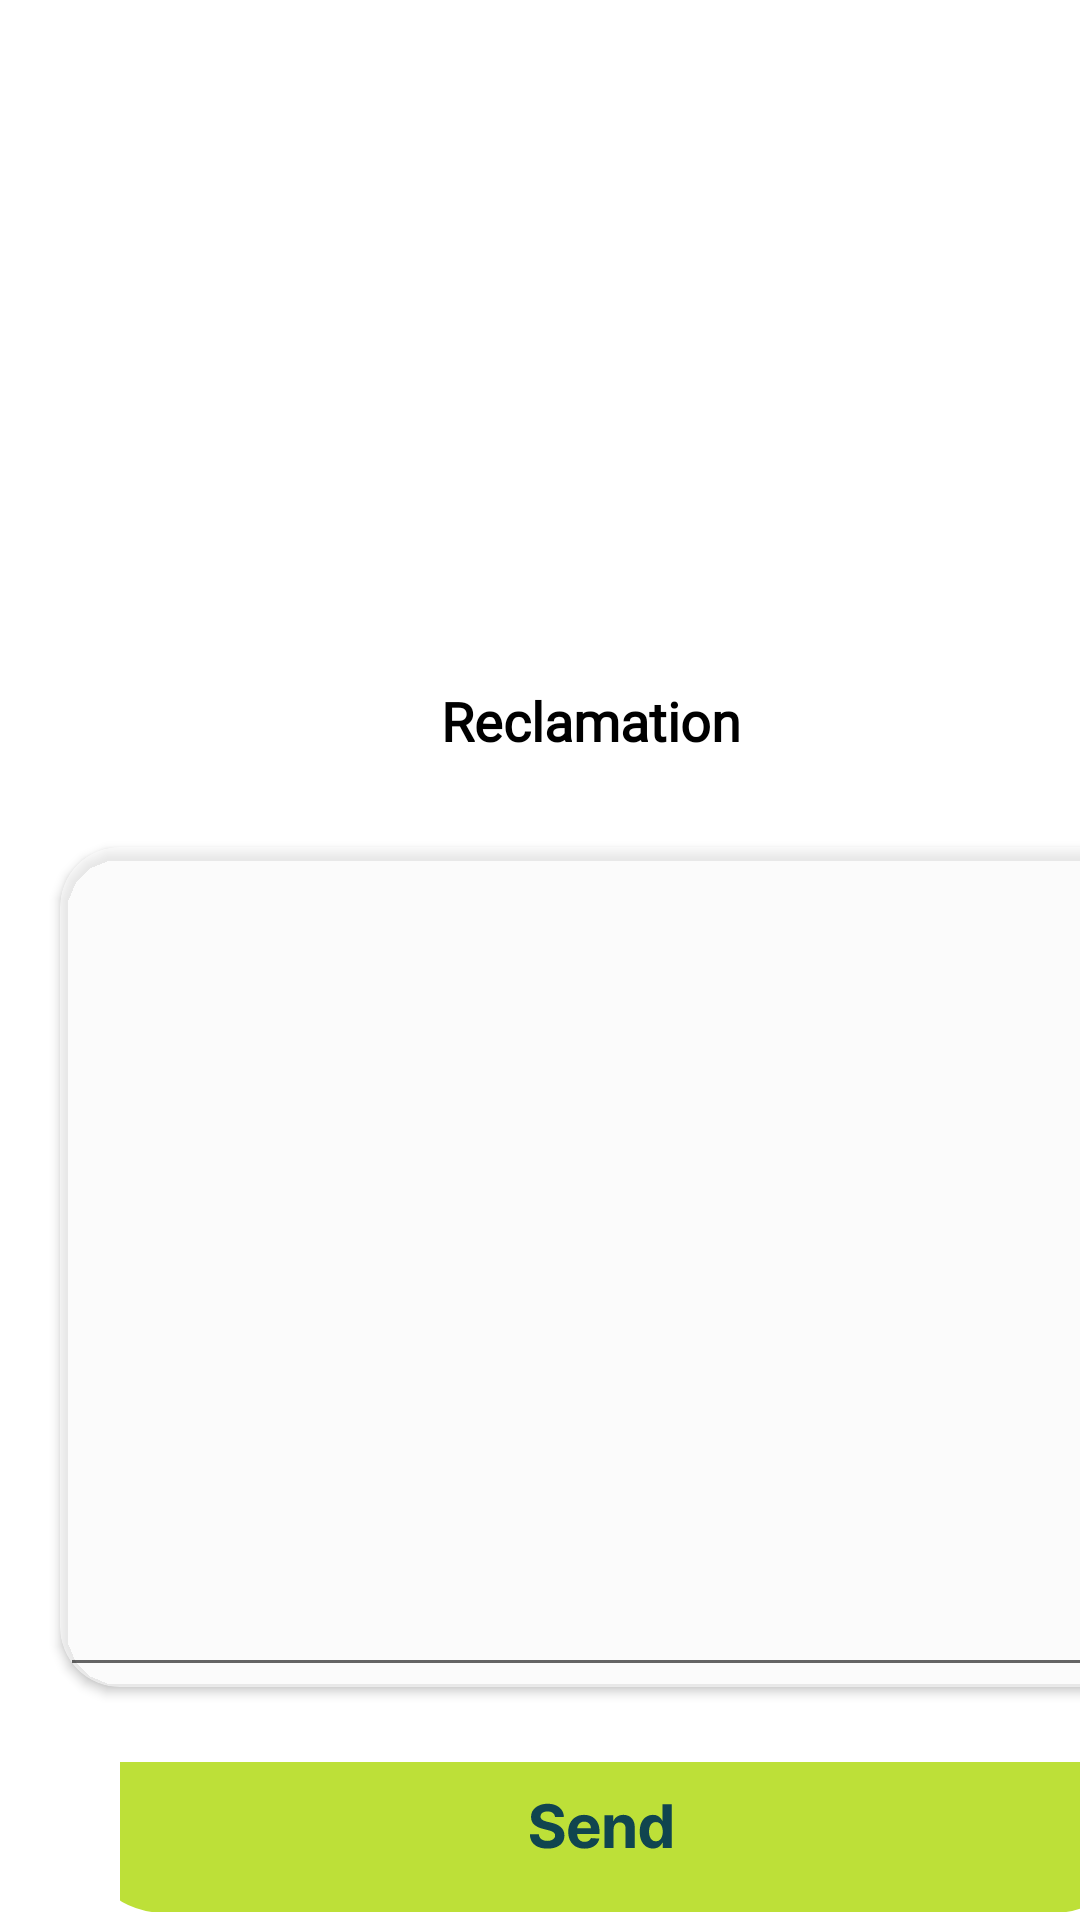

Produce the Android XML layout that renders to this screen, including the resource entries it uses.
<!-- AndroidManifest.xml: application theme Theme.MyApplication -->
<!-- res/layout/fragment_report.xml -->
<?xml version="1.0" encoding="utf-8"?>
<FrameLayout xmlns:android="http://schemas.android.com/apk/res/android"
    xmlns:app="http://schemas.android.com/apk/res-auto"
    xmlns:tools="http://schemas.android.com/tools"
    android:layout_width="match_parent"
    android:layout_height="match_parent"
    android:layout_gravity="center"
    android:background="@drawable/reclamation_background"
    tools:context=".ReportFragment">

    

    <LinearLayout

        android:layout_width="400dp"
        android:layout_height="545dp"


        android:layout_marginTop="120dp"
        android:layout_marginEnd="10dp"
        android:layout_marginRight="10dp"
        android:orientation="vertical"
        android:padding="0dp"
        android:paddingStart="10dp"
        android:paddingEnd="10dp"
        android:paddingRight="10dp"
        app:layout_constraintBottom_toBottomOf="parent"
        app:layout_constraintEnd_toEndOf="parent"
        app:layout_constraintStart_toStartOf="parent"
        app:layout_constraintTop_toTopOf="parent">

        <ImageView
            android:id="@+id/imageView9"
            android:layout_width="340dp"
            android:layout_height="88dp"
            android:layout_gravity="center"
            android:layout_margin="0dp"
            android:layout_marginStart="5dp"
            android:layout_marginTop="90dp"
            android:layout_marginBottom="30dp"
            android:backgroundTint="#BDE038"
            android:foregroundTint="#BDE038"
            app:srcCompat="@drawable/ic_baseline_report_24"
            app:tint="#BDE038" />

        <TextView
            android:id="@+id/textView6"
            android:layout_width="378dp"
            android:layout_height="wrap_content"
            android:layout_marginLeft="10dp"
            android:layout_marginTop="20dp"
            android:layout_marginEnd="10dp"
            android:layout_marginRight="10dp"
            android:layout_marginBottom="20dp"
            android:fontFamily="@font/lato"
            android:gravity="center"
            android:text="Reclamation "
            android:textColor="#000000"
            android:textSize="18sp"
            android:textStyle="bold" />

        <androidx.cardview.widget.CardView
            android:layout_width="match_parent"
            android:layout_height="280dp"
            android:layout_margin="10dp"
            android:elevation="10dp"
            app:cardBackgroundColor="#94FFFFFF"
            app:cardCornerRadius="20dp">

            <EditText
                android:id="@+id/editTextTextMultiLine3"
                android:layout_width="match_parent"
                android:layout_height="match_parent"
                android:ems="10"
                android:gravity="start|top"
                android:inputType="textMultiLine" />

        </androidx.cardview.widget.CardView>

        <ImageButton
            android:id="@+id/imageButton"
            android:layout_width="326dp"
            android:layout_height="50dp"
            android:layout_marginStart="30dp"
            android:layout_marginTop="15dp"
            android:backgroundTint="#FFFFFF"
            android:src="@drawable/sendbutton" />

    </LinearLayout>

</FrameLayout>
<!-- resources referenced by this layout -->
<resources>
  <!-- drawable sendbutton: vector/xml drawable (drawable, 5285 chars, omitted) -->
  <style name="Theme.MyApplication" parent="Theme.MaterialComponents.Light">
          
          <item name="colorPrimary">@color/colorPrimary</item>
          <item name="colorPrimaryVariant">@color/colorPrimaryLight</item>
          <item name="colorOnPrimary">@color/colorPrimaryLight</item>
          
          <item name="colorSecondary">@color/colorSecondaryLight</item>
          <item name="colorSecondaryVariant">@color/colorSecondaryLight</item>
          <item name="colorOnSecondary">@color/colorSecondaryLight</item>
          
          <item name="android:statusBarColor">?attr/colorPrimaryVariant</item>
          
      </style>
  <color name="colorPrimary">#10454F</color>
  <color name="colorPrimaryLight">#7ee9c2</color>
  <color name="colorSecondaryLight">#cefff8</color>
</resources>
